Run: headless pygame with SDL's dummy video driver; simulated clock (each Clock.tick advances the game by its frame time, no real sleeping); random seed 0; keys injected as events and as key.get_pressed() state; mouse plan: one left click at the window centre at the start of phase 2, then a move to the lower-right quarter at the start of phase 3.
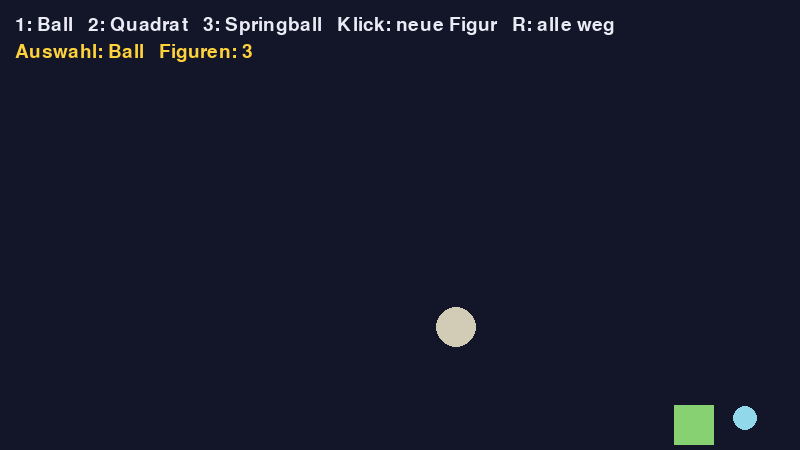
Frame 1 of 4 · flips 1–60 · no input
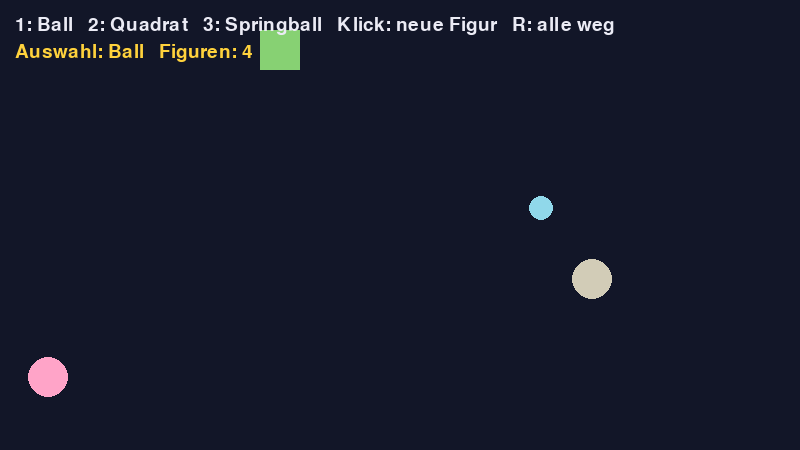
Frame 2 of 4 · flips 61–180 · clicked the window centre · tapped SPACE, RETURN · held RIGHT (→), D
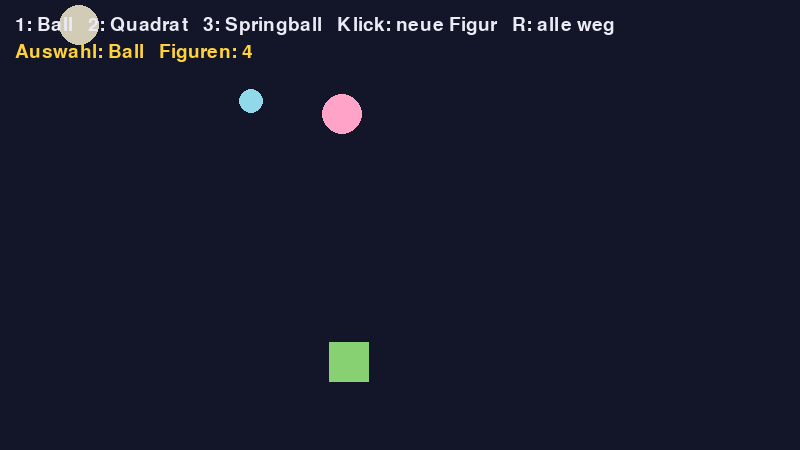
Frame 3 of 4 · flips 181–300 · moved the mouse to the lower-right quarter · held DOWN (↓), S
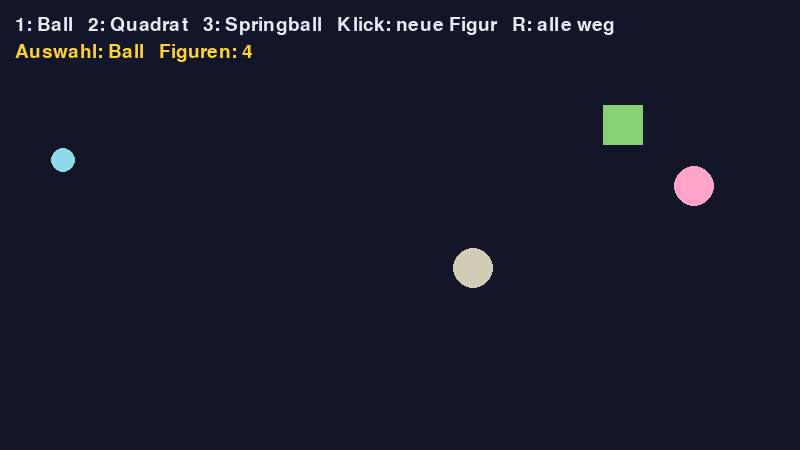
Frame 4 of 4 · flips 301–420 · held LEFT (←), A, UP (↑), W

The pygame program that drew these frames:

# OOP 3: Vererbung und Polymorphie
# Starten: python oop3_vererbung.py
import random

import pygame

BREITE = 800
HOEHE = 450


class Figur:
    """Oberklasse: Was alle Figuren gemeinsam haben. Sie bewegen sich gleich, aber jede sieht anders aus."""

    def __init__(self, x, y):
        self.x = x
        self.y = y
        self.vx = random.choice([-1, 1]) * random.uniform(2, 5)
        self.vy = random.choice([-1, 1]) * random.uniform(2, 5)
        self.farbe = (random.randint(80, 255), random.randint(80, 255), random.randint(80, 255))
        self.groesse = 20  # halbe Breite der Figur

    def bewegen(self):
        self.x += self.vx
        self.y += self.vy
        if self.x < self.groesse:
            self.x = self.groesse
            self.vx = -self.vx
        if self.x > BREITE - self.groesse:
            self.x = BREITE - self.groesse
            self.vx = -self.vx
        if self.y < self.groesse:
            self.y = self.groesse
            self.vy = -self.vy
        if self.y > HOEHE - self.groesse:
            self.y = HOEHE - self.groesse
            self.vy = -self.vy

    def zeichnen(self, flaeche):
        raise NotImplementedError("Jede Unterklasse legt fest, wie sie aussieht.")


class Ball(Figur):
    """Erbt alles von Figur und legt nur fest, wie er aussieht."""

    def zeichnen(self, flaeche):
        pygame.draw.circle(flaeche, self.farbe, (round(self.x), round(self.y)), self.groesse)


class Quadrat(Figur):
    """Erbt alles von Figur und legt nur fest, wie es aussieht."""

    def zeichnen(self, flaeche):
        rechteck = pygame.Rect(0, 0, 2 * self.groesse, 2 * self.groesse)
        rechteck.center = (round(self.x), round(self.y))
        pygame.draw.rect(flaeche, self.farbe, rechteck)


class Springball(Ball):
    """Erbt von Ball: sieht aus wie ein Ball, fällt aber nach unten (Schwerkraft)."""

    def __init__(self, x, y):
        super().__init__(x, y)  # zuerst alles wie bei Ball und Figur einrichten ...
        self.groesse = 12  # ... dann ändern und ergänzen, was anders ist
        self.schwerkraft = 0.3

    def bewegen(self):  # überschreibt bewegen() von Figur
        self.vy += self.schwerkraft  # Neu: jedes Bild etwas schneller nach unten
        super().bewegen()  # der Rest wie bei Figur: weiterbewegen und abprallen


pygame.init()
flaeche = pygame.display.set_mode((BREITE, HOEHE))
pygame.display.set_caption("OOP 3: Vererbung")
uhr = pygame.time.Clock()
schrift = pygame.font.Font(None, 28)

# Eine Liste mit Objekten aus verschiedenen Klassen
figuren = [Ball(200, 200), Quadrat(400, 200), Springball(600, 100)]

arten = {pygame.K_1: Ball, pygame.K_2: Quadrat, pygame.K_3: Springball}
art = Ball  # eine Klasse in einer Variablen: Damit wird beim Klick gebaut

laeuft = True
while laeuft:
    uhr.tick(60)

    for ereignis in pygame.event.get():
        if ereignis.type == pygame.QUIT:
            laeuft = False
        elif ereignis.type == pygame.KEYDOWN and ereignis.key in arten:
            art = arten[ereignis.key]
        elif ereignis.type == pygame.KEYDOWN and ereignis.key == pygame.K_r:
            figuren.clear()
        elif ereignis.type == pygame.MOUSEBUTTONDOWN:
            x, y = ereignis.pos
            figuren.append(art(x, y))

    # Polymorphie: Die Schleife fragt nicht, welche Art Figur es ist. Jede Figur weiss selbst,
    # wie sie sich bewegt und wie sie aussieht.
    for figur in figuren:
        figur.bewegen()

    flaeche.fill((18, 22, 40))
    for figur in figuren:
        figur.zeichnen(flaeche)
    zeile1 = schrift.render("1: Ball   2: Quadrat   3: Springball   Klick: neue Figur   R: alle weg", True, (235, 235, 245))
    zeile2 = schrift.render(f"Auswahl: {art.__name__}   Figuren: {len(figuren)}", True, (255, 210, 60))
    flaeche.blit(zeile1, (15, 15))
    flaeche.blit(zeile2, (15, 42))
    pygame.display.flip()

pygame.quit()
